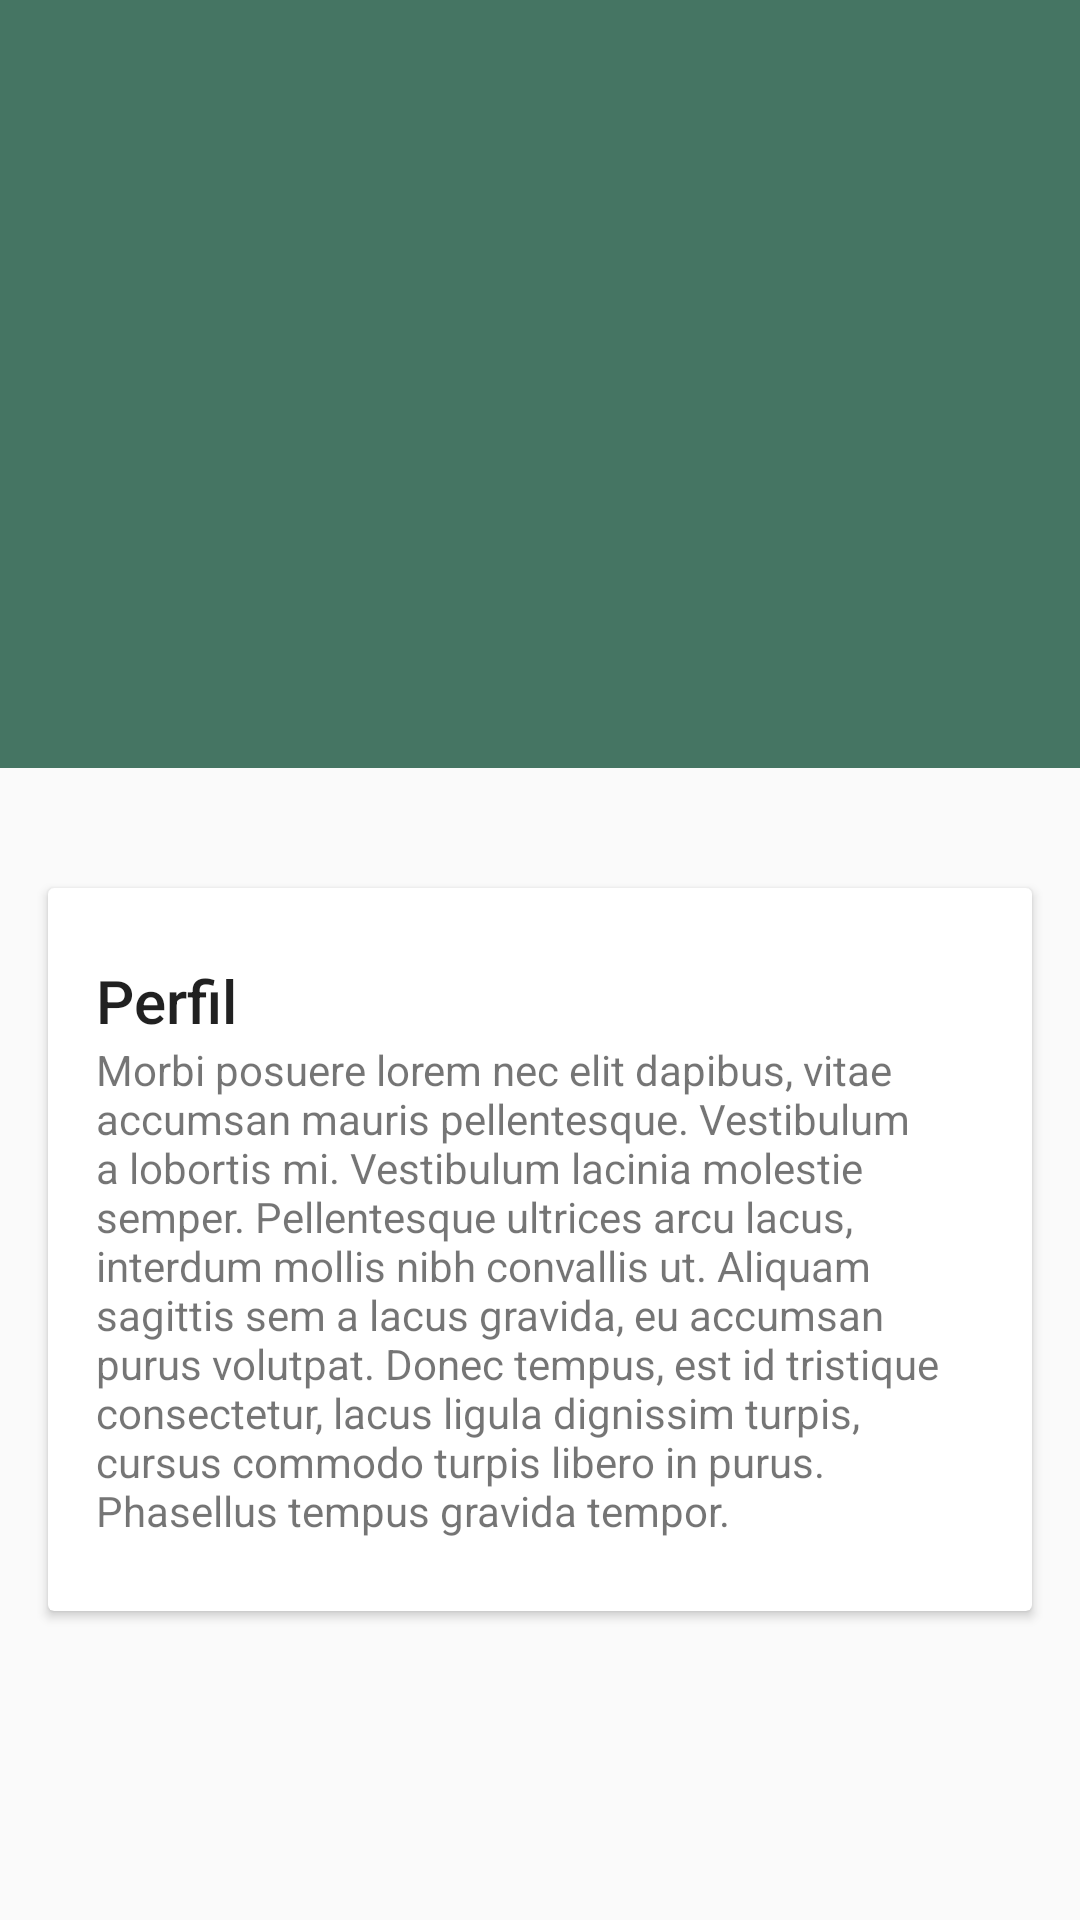

Layout XML and referenced resources for this Android screen:
<!-- AndroidManifest.xml: application theme AppTheme -->
<!-- res/layout/activity_main_perfil.xml -->
<android.support.design.widget.CoordinatorLayout xmlns:android="http://schemas.android.com/apk/res/android"
    xmlns:app="http://schemas.android.com/apk/res-auto"
    android:id="@+id/coordinator"
    android:layout_width="match_parent"
    android:layout_height="match_parent"
    android:fitsSystemWindows="true">


    
    <android.support.v4.widget.NestedScrollView
        android:id="@+id/scroll"
        android:layout_width="match_parent"
        android:layout_height="match_parent"
        android:layout_below="@+id/app_bar"
        app:layout_behavior="@string/appbar_scrolling_view_behavior">

        <LinearLayout
            android:layout_width="match_parent"
            android:layout_height="match_parent"
            android:orientation="vertical"
            android:paddingTop="24dp">

            
            <android.support.v7.widget.CardView
                android:layout_width="match_parent"
                android:layout_height="wrap_content"
                android:layout_margin="@dimen/card_margin">

                <LinearLayout
                    style="@style/Widget.CardContent"
                    android:layout_width="match_parent"
                    android:layout_height="wrap_content">
                    
                    <TextView
                        android:layout_width="match_parent"
                        android:layout_height="wrap_content"
                        android:text="Perfil"
                        android:textAppearance="@style/TextAppearance.AppCompat.Title" />

                    <TextView
                        android:layout_width="match_parent"
                        android:layout_height="wrap_content"
                        android:text="@string/girl_ipsum"
                        android:id="@+id/textView"
                        android:layout_weight="1" />
                    

                </LinearLayout>

            </android.support.v7.widget.CardView>

            
            <android.support.v7.widget.CardView
                android:layout_width="match_parent"
                android:layout_height="wrap_content"
                android:layout_marginBottom="@dimen/card_margin"
                android:layout_marginLeft="@dimen/card_margin"
                android:layout_marginRight="@dimen/card_margin">


            </android.support.v7.widget.CardView>

            
            <android.support.v7.widget.CardView
                android:layout_width="match_parent"
                android:layout_height="wrap_content"
                android:layout_marginBottom="@dimen/card_margin"
                android:layout_marginLeft="@dimen/card_margin"
                android:layout_marginRight="@dimen/card_margin">


            </android.support.v7.widget.CardView>

        </LinearLayout>

    </android.support.v4.widget.NestedScrollView>

    
    <android.support.design.widget.AppBarLayout
        android:id="@+id/app_bar"
        android:layout_width="match_parent"
        android:layout_height="256dp"
        android:fitsSystemWindows="true"
        android:theme="@style/ThemeOverlay.AppCompat.Dark.ActionBar">

        
        <android.support.design.widget.CollapsingToolbarLayout
            android:id="@+id/collapser"
            android:layout_width="match_parent"
            android:layout_height="match_parent"
            android:fitsSystemWindows="true"
            app:contentScrim="?attr/colorPrimary"
            app:expandedTitleMarginEnd="64dp"
            app:expandedTitleMarginStart="48dp"
            app:layout_scrollFlags="scroll|exitUntilCollapsed">

            
            <ImageView
                android:id="@+id/image_paralax"
                android:layout_width="match_parent"
                android:layout_height="match_parent"
                android:fitsSystemWindows="true"
                android:scaleType="centerCrop"
                app:layout_collapseMode="parallax"
                android:src="@drawable/fondo"/>

            
            <android.support.v7.widget.Toolbar xmlns:app="http://schemas.android.com/apk/res-auto"
                android:id="@+id/toolbar"
                android:layout_width="match_parent"
                android:layout_height="?attr/actionBarSize"
                android:background="@android:color/transparent"
                app:layout_collapseMode="pin"
                app:popupTheme="@style/ThemeOverlay.AppCompat.Light"
                app:theme="@style/CustomActionBar"

                />

        </android.support.design.widget.CollapsingToolbarLayout>


    </android.support.design.widget.AppBarLayout>

</android.support.design.widget.CoordinatorLayout>
<!-- resources referenced by this layout -->
<resources>
  <dimen name="card_margin">16dp</dimen>
  <string name="girl_ipsum">
          Morbi posuere lorem nec elit dapibus, vitae accumsan mauris pellentesque.
          Vestibulum a lobortis mi. Vestibulum lacinia molestie semper. Pellentesque
          ultrices arcu lacus, interdum mollis nibh convallis ut. Aliquam sagittis
          sem a lacus gravida, eu accumsan purus volutpat. Donec tempus, est id
          tristique consectetur, lacus ligula dignissim turpis, cursus commodo turpis
          libero in purus. Phasellus tempus gravida tempor.
      </string>
  <style name="CustomActionBar" parent="@style/ThemeOverlay.AppCompat.Dark.ActionBar">
          <item name="android:windowActionBarOverlay">true</item>
          
          <item name="windowActionBarOverlay">true</item>
      </style>
  <style name="Widget.CardContent" parent="android:Widget">
          <item name="android:paddingLeft">16dp</item>
          <item name="android:paddingRight">16dp</item>
          <item name="android:paddingTop">24dp</item>
          <item name="android:paddingBottom">24dp</item>
          <item name="android:orientation">vertical</item>
      </style>
  <style name="AppTheme" parent="Theme.AppCompat.Light.NoActionBar">
      
      <item name="colorPrimary">@color/colorPrimary</item>
      <item name="colorPrimaryDark">@color/colorPrimaryDark</item>
      <item name="colorAccent">@color/colorAccent</item>
  
          <item name="windowActionBar">false</item>
          <item name="windowNoTitle">true</item>
      </style>
  <color name="colorPrimary">#457563</color>
  <color name="colorPrimaryDark">#000000</color>
  <color name="colorAccent">#000000</color>
</resources>
